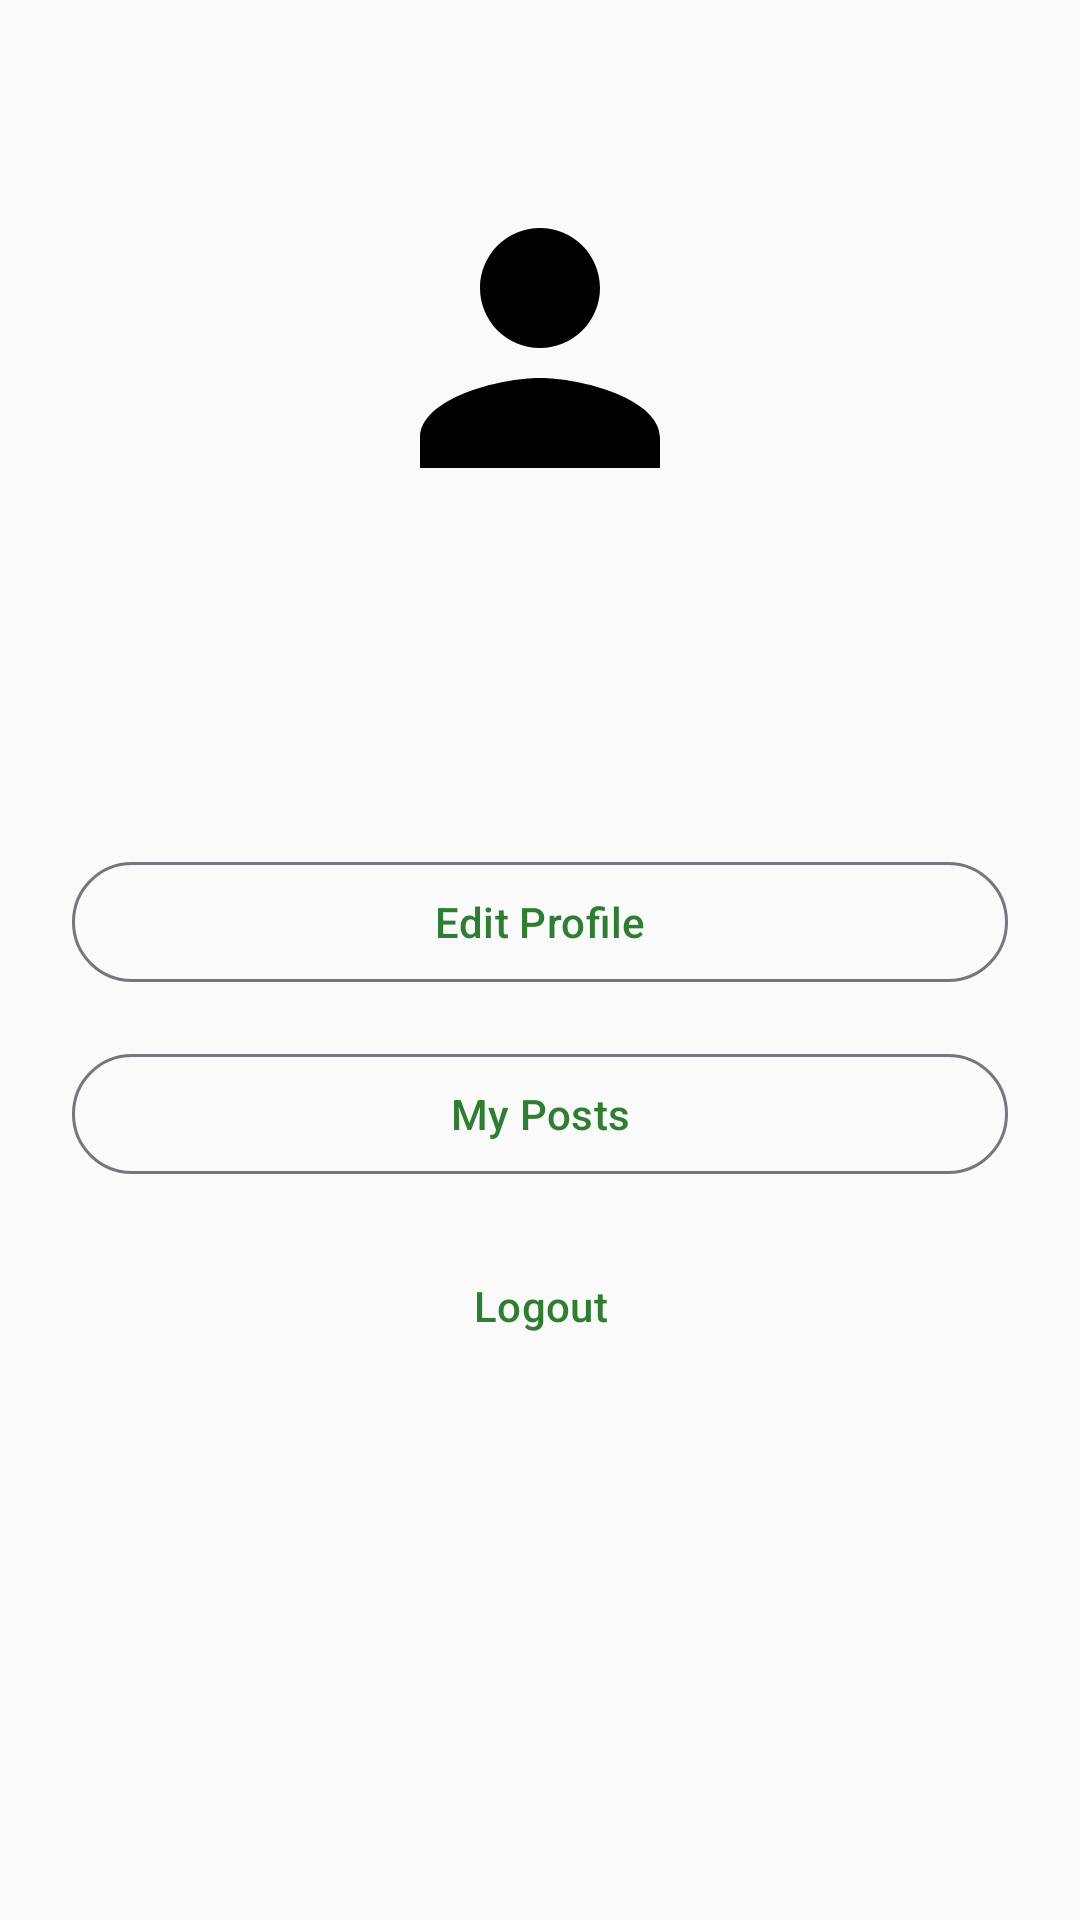

Here is an Android app screen rendered from its layout file. Give the layout XML and the strings, colors and styles it references.
<!-- AndroidManifest.xml: application theme Theme.Verdura -->
<!-- res/layout/fragment_profile.xml -->
<?xml version="1.0" encoding="utf-8"?>
<androidx.constraintlayout.widget.ConstraintLayout xmlns:android="http://schemas.android.com/apk/res/android"
    xmlns:app="http://schemas.android.com/apk/res-auto"
    android:layout_width="match_parent" android:layout_height="match_parent" android:padding="24dp">
    <ImageView android:id="@+id/profileImageView" android:layout_width="120dp" android:layout_height="120dp" android:layout_marginTop="32dp"
        android:contentDescription="@string/profile" android:src="@drawable/ic_person" app:layout_constraintEnd_toEndOf="parent" app:layout_constraintStart_toStartOf="parent" app:layout_constraintTop_toTopOf="parent" />
    <TextView android:id="@+id/nameTextView" android:layout_width="wrap_content" android:layout_height="wrap_content" android:layout_marginTop="16dp"
        android:textAppearance="?attr/textAppearanceHeadlineSmall" app:layout_constraintEnd_toEndOf="parent" app:layout_constraintStart_toStartOf="parent" app:layout_constraintTop_toBottomOf="@id/profileImageView" />
    <TextView android:id="@+id/emailTextView" android:layout_width="wrap_content" android:layout_height="wrap_content" android:layout_marginTop="8dp"
        android:textAppearance="?attr/textAppearanceBodyMedium" android:textColor="?attr/colorOnSurfaceVariant" app:layout_constraintEnd_toEndOf="parent" app:layout_constraintStart_toStartOf="parent" app:layout_constraintTop_toBottomOf="@id/nameTextView" />
    <com.google.android.material.button.MaterialButton android:id="@+id/editProfileButton" android:layout_width="0dp" android:layout_height="wrap_content"
        android:layout_marginTop="32dp" android:text="@string/edit_profile" style="@style/Widget.Material3.Button.OutlinedButton"
        app:layout_constraintEnd_toEndOf="parent" app:layout_constraintStart_toStartOf="parent" app:layout_constraintTop_toBottomOf="@id/emailTextView" />
    <com.google.android.material.button.MaterialButton android:id="@+id/myPostsButton" android:layout_width="0dp" android:layout_height="wrap_content"
        android:layout_marginTop="16dp" android:text="@string/my_posts" style="@style/Widget.Material3.Button.OutlinedButton"
        app:layout_constraintEnd_toEndOf="parent" app:layout_constraintStart_toStartOf="parent" app:layout_constraintTop_toBottomOf="@id/editProfileButton" />
    <com.google.android.material.button.MaterialButton android:id="@+id/logoutButton" android:layout_width="0dp" android:layout_height="wrap_content"
        android:layout_marginTop="16dp" android:text="@string/logout" style="@style/Widget.Material3.Button.TextButton"
        app:layout_constraintEnd_toEndOf="parent" app:layout_constraintStart_toStartOf="parent" app:layout_constraintTop_toBottomOf="@id/myPostsButton" />
    <com.google.android.material.progressindicator.CircularProgressIndicator android:id="@+id/progressIndicator" android:layout_width="wrap_content" android:layout_height="wrap_content"
        android:indeterminate="true" android:visibility="gone" app:layout_constraintBottom_toBottomOf="parent" app:layout_constraintEnd_toEndOf="parent" app:layout_constraintStart_toStartOf="parent" app:layout_constraintTop_toTopOf="parent" />
</androidx.constraintlayout.widget.ConstraintLayout>
<!-- resources referenced by this layout -->
<resources>
  <!-- drawable ic_person (drawable) -->
  <?xml version="1.0" encoding="utf-8"?>
  <vector xmlns:android="http://schemas.android.com/apk/res/android" android:width="24dp" android:height="24dp" android:viewportWidth="24" android:viewportHeight="24">
      <path android:fillColor="#000000" android:pathData="M12,12c2.21,0 4,-1.79 4,-4s-1.79,-4 -4,-4 -4,1.79 -4,4 1.79,4 4,4zM12,14c-2.67,0 -8,1.34 -8,4v2h16v-2c0,-2.66 -5.33,-4 -8,-4z" />
  </vector>
  <string name="edit_profile">Edit Profile</string>
  <string name="logout">Logout</string>
  <string name="my_posts">My Posts</string>
  <string name="profile">Profile</string>
  <color name="md_theme_primary">#2E7D32</color>
  <color name="md_theme_onPrimary">#FFFFFF</color>
  <color name="md_theme_primaryContainer">#A5D6A7</color>
  <color name="md_theme_onPrimaryContainer">#1B5E20</color>
  <color name="md_theme_secondary">#795548</color>
  <color name="md_theme_onSecondary">#FFFFFF</color>
  <color name="md_theme_secondaryContainer">#D7CCC8</color>
  <color name="md_theme_onSecondaryContainer">#3E2723</color>
  <color name="md_theme_tertiary">#00796B</color>
  <color name="md_theme_onTertiary">#FFFFFF</color>
  <color name="md_theme_tertiaryContainer">#B2DFDB</color>
  <color name="md_theme_onTertiaryContainer">#004D40</color>
  <color name="md_theme_error">#B00020</color>
  <color name="md_theme_onError">#FFFFFF</color>
  <color name="md_theme_errorContainer">#FFCDD2</color>
  <color name="md_theme_onErrorContainer">#B00020</color>
  <color name="md_theme_background">#FAFAFA</color>
  <color name="md_theme_onBackground">#1C1B1F</color>
  <color name="md_theme_surface">#FFFFFF</color>
  <color name="md_theme_onSurface">#1C1B1F</color>
  <color name="md_theme_surfaceVariant">#E7E0EC</color>
  <color name="md_theme_onSurfaceVariant">#49454F</color>
  <color name="md_theme_outline">#79747E</color>
  <color name="md_theme_outlineVariant">#CAC4D0</color>
</resources>
